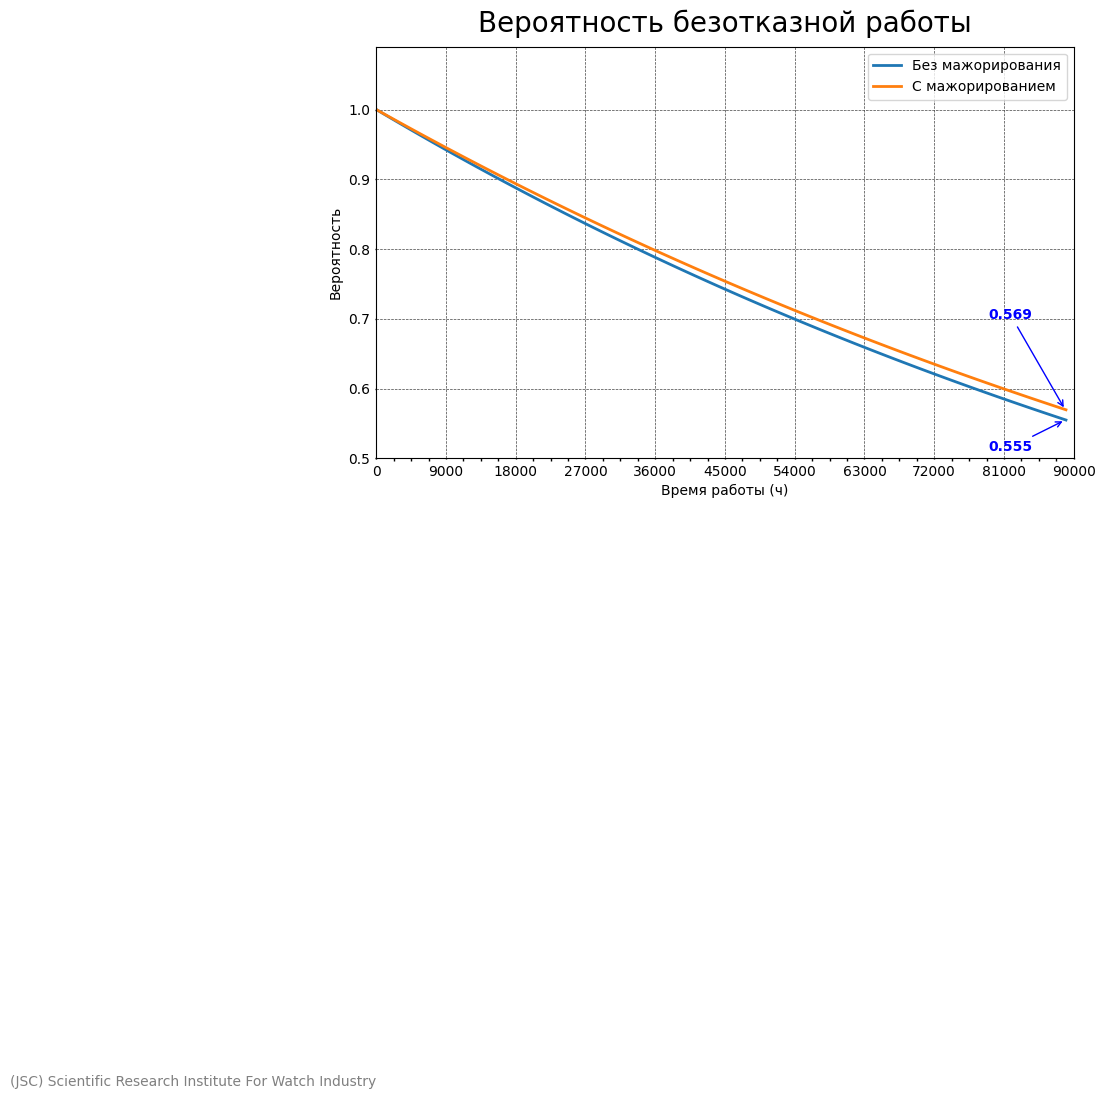

Write the Python code that produced this figure.
# coding=utf-8
# создано сотрудниками АО "НИИЧаспром"
# Данная программа предназначена для анализа надежности радиоэлектронных модулей и системы в целом
# !pip install brewer2mpl

import numpy as np
import pandas as pd
# import matplotlib as mpl
import matplotlib.pyplot as plt
import seaborn as sns
import warnings
from matplotlib.ticker import AutoMinorLocator, MultipleLocator, FuncFormatter

# % matplotlib
warnings.filterwarnings(action='once')

from matplotlib import rc  # для вывода русских букв

font = {'family': 'Verdana',  # для вывода русских букв
        'weight': 'normal'}
rc('font', **font)

# matplotlib inline

# Version
# print(mpl.__version__)  # > 3.0.0
# print(sns.__version__)  # > 0.9.0

# Значение гаммы взято из спавочника
#                 шт. Название

R1 = 0.015E-6  # 1  Блок (резистор.) Б19К-2-10кОм±10%	ОЖ0.206.018ТУ
V1 = 0.00103E-6  # 2  Вилка СНП59-64/94х11В-23-1-В	НЩ0.364.061ТУ
V2 = 0.0157E-6  # 2  Гнездо Г1,6 чер."5" В	ТУ6315.00207593842  (не нашел гамму в справочнике, взял типовую)
D1 = 0.17E-6  # 2  Диод 2Д212Б /СО 	АЕЯР.432120.177ТУ
D2 = 0.078E-6  # 2  Диод 2Д222АС 	аА0.339.327ТУ
D3 = 0.032E-6  # 2  Диод 2Д522Б	ДР3.362.029-01ТУ/02	38
I1 = 0.18E-6  # 1  индикатор ИПД148В-Л	аА0.339.189ТУ
I2 = 0.21E-6  # 1  Индикатор ИПВ72А1-4/5х7К (красный)	АЕЯР.432220.232ТУ
C1 = 0.033E-6  # 8  Конд. К10-17а-М47-22 пФ±10%-В	ОЖ0.460.107ТУ
C2 = 0.033E-6  # 2  Конд. К10-17а-М47-330 пФ±10%-В	ОЖ0.460.107ТУ
C3 = 0.033E-6  # 1  Конд. К10-17а-МП0-50 В-47 пФ±10%-1-В	ОЖ0.460.107ТУ
C4 = 0.033E-6  # 30 Конд. К10-17а-Н90-0,033 мкФ-В	ОЖ0.460.107ТУ
C5 = 0.155E-6  # 2  Конд. К53-18-20В-22 мкФ±10%-В	ОЖ0.464.136ТУ
C6 = 0.155E-6  # 2  Конд. К53-18-20В-47 мкФ±10%-В	ОЖ0.464.136ТУ
C7 = 0.155E-6  # 3  Конд. К53-18-20В-100 мкФ±10%-В	ОЖ0.464.136ТУ
M1 = 0.0291E-6  # 1 (взял типовую) Микросборка 852ИН2П	АЕЯР.431230.419ТУ
M2 = 0.0485E-6  # 2 (типовая 386 бит ЗУ)Микросхема 1533АП6*5	бК0.347.364-55ТУ
M3 = 0.0485E-6  # 2  Микросхема 1533ИД7*5	бК0.347.364-08ТУ
M4 = 0.0485E-6  # 2  Микросхема 1533ИР24*5	бКЩ.347.364-38ТУ
M5 = 0.0485E-6  # 1  Микросхема 1533КП7*5	бК0.347.364-12ТУ
M6 = 0.0485E-6  # 3  Микросхема 1533ЛА3*5	бК0.347.364-01ТУ
M7 = 0.0485E-6  # 2  Микросхема 1533ЛЕ1*5	бК0.347.364-05ТУ
M8 = 0.0485E-6  # 1  Микросхема 1533ЛИ1*5	бК0.347.364-13ТУ
M9 = 0.0485E-6  # 1_0  Микросхема 1533ЛП3*5	бК0.347.364-15ТУ (элемент "или")
M10 = 0.0485E-6  # 1  Микросхема 1533ТМ9*5	бК0.347.364-24ТУ
M11 = 0.0485E-6  # 4  Микросхема 1533ТМ2*5	бК0.347.364-02ТУ
M12 = 0.0388E-6  # 1  (взял типовую 78 бит ЗУ)Микросхема 533ЛЕ4	бК0.347.141ТУ46/02
M13 = 0.0388E-6  # 1  Микросхема 533ЛЛ1	бК0.347.141ТУ7/02
M14 = 0.0388E-6  # 2  Микросхема 533ТЛ2	бК0.347.141ТУ16/02
M15 = 0.0872E-6  # 1  (типовая 4684 бит ЗУ) Микросхема 588ВГ7 бК0.347.367-12ТУ
M16 = 0.4362E-6  # 4_1  (типовая для макс. знач. ЗУ) Микросхема РIС17С44-33 I/P(40)
R2 = 0.063E-6  # 4_1  Резист. С2-33Н-0,125-100 Ом ±5% А-Д-В 	ОЖ0.467.093ТУ
R3 = 0.063E-6  # 1  Резист. С2-33Н-0,125-220 Ом ±5% А-Д-В 	ОЖ0.467.093ТУ
R4 = 0.063E-6  # 7  Резист. С2-33Н-0,125-470 Ом ±5% А-Д-В	ОЖ0.467.093ТУ
R5 = 0.063E-6  # 1  Резист. С2-33Н-0,125-510 Ом ±5% А-Д-В	ОЖ0.467.093ТУ
R6 = 0.06E-6  # 22_16  Резист. С2-33Н-0,125-1 кОм ±5% А-Д-В 	ОЖ0.467.093ТУ
R7 = 0.063E-6  # 2  Резист. С2-33Н-0,125-22 кОм ±5% А-Д-В 	ОЖ0.467.093ТУ
R8 = 0.063E-6  # 1  Резист. С2-33Н-0,125-51 кОм ±5% А-Д-В	ОЖ0.467.093ТУ
R9 = 0.063E-6  # 1  Резист. С2-33Н-0,5-390 Ом±5% А-Д-В 	ОЖ0.467.093ТУ
RZ1 = 0.013E-6  # 1  Резонатор РК386М-4АК-5000 кГц	ТУ6321-004-07614320-96
RZ2 = 0.013E-6  # 1  Резонатор РК386ММ-4АК-12000 К-В	ТУ6321-004-07614320-96
RZ3 = 0.013E-6  # 4_1  Резонатор РК386ММ-4АК-33000 кГц	ТУ6321-004-07614320-96
V3 = 0.00074E-6  # 1  Розетка РП15-9 ГВФ-В "5"	НКЦС.434410.509ТУ
D4 = 0.01E-6  # 1  Стабилитрон 2С147В 	СМ3.362.839ТУ
T1 = 0.036E-6  # 5  Транзистор 2Т208А (3л)	ЮФ3.365.035ТУ
TR = 0.0019E-6  # 1  Трансформатор ТИЛ3В "5"	АГ0.472.105ТУ

exp = 2.71828

VBR = []
VBR_MAZH = []
T = []

for t in range(1, 90000, 1000):
    P_R1 = exp ** (-R1 * t)
    P_V1 = exp ** (-V1 * t)  # 2 шт
    P_V2 = exp ** (-V2 * t)  # 2 шт
    P_D1 = exp ** (-D1 * t)  # 2 шт
    P_D2 = exp ** (-D2 * t)  # 2 шт
    P_D3 = exp ** (-D3 * t)  # 2 шт
    P_I1 = exp ** (-I1 * t)
    P_I2 = exp ** (-I2 * t)
    P_C1 = exp ** (-C1 * t)  # 8 шт
    P_C2 = exp ** (-C2 * t)
    P_C3 = exp ** (-C3 * t)
    P_C4 = exp ** (-C4 * t)  # 30 шт
    P_C5 = exp ** (-C5 * t)  # 2 шт
    P_C6 = exp ** (-C6 * t)  # 2 шт
    P_C7 = exp ** (-C7 * t)  # 3 шт
    P_M1 = exp ** (-M1 * t)
    P_M2 = exp ** (-M2 * t)  # 2 шт
    P_M3 = exp ** (-M3 * t)  # 2 шт
    P_M4 = exp ** (-M4 * t)  # 2 шт
    P_M5 = exp ** (-M5 * t)
    P_M6 = exp ** (-M6 * t)  # 3 шт
    P_M7 = exp ** (-M7 * t)  # 2 шт
    P_M8 = exp ** (-M8 * t)
    P_M9 = exp ** (-M9 * t)  # (это элемент или в мажоритарном узел)
    P_M10 = exp ** (-M10 * t)  # 4 шт
    P_M11 = exp ** (-M11 * t)
    P_M12 = exp ** (-M12 * t)
    P_M13 = exp ** (-M13 * t)
    P_M14 = exp ** (-M14 * t)  # 2
    P_M15 = exp ** (-M15 * t)
    P_M16 = exp ** (-M16 * t)  # 4_1 шт
    P_R2 = exp ** (-R2 * t)  # 4_1 шт
    P_R3 = exp ** (-R3 * t)
    P_R4 = exp ** (-R4 * t)  # 7 шт
    P_R5 = exp ** (-R5 * t)
    P_R6 = exp ** (-R6 * t)  # 22_16 шт
    P_R7 = exp ** (-R7 * t)  # 2 шт
    P_R8 = exp ** (-R8 * t)
    P_R9 = exp ** (-R9 * t)
    P_RZ1 = exp ** (-RZ1 * t)
    P_RZ2 = exp ** (-RZ2 * t)
    P_RZ3 = exp ** (-RZ3 * t)  # 4_1 шт
    P_V3 = exp ** (-V3 * t)
    P_D4 = exp ** (-D4 * t)
    P_T1 = exp ** (-T1 * t)  # 5 шт
    P_TR = exp ** (-TR * t)

    # Состав МШВ без мажорирования (матрица MC_HV для проверки состава)

    MCHV = P_R1 * \
            P_V1 * P_V1 * \
            P_V2 * P_V2 * \
            P_D1 * P_D1 * \
            P_D2 * P_D2 * \
            P_D3 * P_D3 * \
            P_I1 * \
            P_I2 * \
            P_C1 * P_C1 * P_C1 * P_C1 * P_C1 * P_C1 * P_C1 * P_C1 * \
            P_C2 * \
            P_C3 * \
            P_C4 * P_C4 * P_C4 * P_C4 * P_C4 * P_C4 * P_C4 * P_C4 * P_C4 * P_C4 * \
            P_C4 * P_C4 * P_C4 * P_C4 * P_C4 * P_C4 * P_C4 * P_C4 * P_C4 * P_C4 * \
            P_C5 * P_C5 * \
            P_C6 * P_C6 * \
            P_C7 * P_C7 * P_C7 * \
            P_M1 * \
            P_M2 * P_M2 * \
            P_M3 * P_M3 * \
            P_M4 * P_M4 * \
            P_M5 * \
            P_M6 * P_M6 * P_M6 * \
            P_M7 * \
            P_M8 * \
            P_M10 * P_M10 * P_M10 * P_M10 * \
            P_M11 * \
            P_M12 * \
            P_M13 * \
            P_M14 * P_M14 * \
            P_M15 * \
            P_M16 * \
            P_R2 * \
            P_R3 * \
            P_R4 * P_R4 * P_R4 * P_R4 * P_R4 * P_R4 * P_R4 * \
            P_R5 * \
            P_R6 * P_R6 * P_R6 * P_R6 * P_R6 * P_R6 * P_R6 * P_R6 * P_R6 * P_R6 * P_R6 * \
            P_R6 * P_R6 * P_R6 * P_R6 * \
            P_R7 * P_R7 * \
            P_R8 * \
            P_R9 * \
            P_RZ1 * \
            P_RZ2 * \
            P_RZ3 * \
            P_V3 * \
            P_D4 * \
            P_T1 * P_T1 * P_T1 * P_T1 * P_T1 * \
            P_TR
# Дублирование

    VBR.append(MCHV)

    MAZ = P_M16 * P_R2 * P_R6 * P_R6 * P_RZ3  # ВБР элементов мажоритарного узла* соединнных последовательно
    P_MAZ = P_M9 * (3 * (MAZ ** 2) - 2 * (MAZ ** 3))  # голосование 2 из 3

    # Состав МШВ с мажорированием

    MCHV_MAMZ = P_MAZ * \
                P_R1 * \
                P_V1 * P_V1 * \
                P_V2 * P_V2 * \
                P_D1 * P_D1 * \
                P_D2 * P_D2 * \
                P_D3 * P_D3 * \
                P_I1 * \
                P_I2 * \
                P_C1 * P_C1 * P_C1 * P_C1 * P_C1 * P_C1 * P_C1 * P_C1 * \
                P_C2 * \
                P_C3 * \
                P_C4 * P_C4 * P_C4 * P_C4 * P_C4 * P_C4 * P_C4 * P_C4 * P_C4 * P_C4 * \
                P_C4 * P_C4 * P_C4 * P_C4 * P_C4 * P_C4 * P_C4 * P_C4 * P_C4 * P_C4 * \
                P_C5 * P_C5 * \
                P_C6 * P_C6 * \
                P_C7 * P_C7 * P_C7 * \
                P_M1 * \
                P_M2 * P_M2 * \
                P_M3 * P_M3 * \
                P_M4 * P_M4 * \
                P_M5 * \
                P_M6 * P_M6 * P_M6 * \
                P_M7 * \
                P_M8 * \
                P_M10 * P_M10 * P_M10 * P_M10 * \
                P_M11 * \
                P_M12 * \
                P_M13 * \
                P_M14 * P_M14 * \
                P_M15 * \
                P_R3 * \
                P_R4 * P_R4 * P_R4 * P_R4 * P_R4 * P_R4 * P_R4 * \
                P_R5 * \
                P_R6 * P_R6 * P_R6 * P_R6 * P_R6 * P_R6 * P_R6 * P_R6 * P_R6 * P_R6 * P_R6 * \
                P_R6 * P_R6 * P_R6 * P_R6 * P_R6 * \
                P_R7 * P_R7 * \
                P_R8 * \
                P_R9 * \
                P_RZ1 * \
                P_RZ2 * \
                P_RZ3 * \
                P_V3 * \
                P_D4 * \
                P_T1 * P_T1 * P_T1 * P_T1 * P_T1 * \
                P_TR
    VBR_MAZH.append(MCHV_MAMZ)
    T.append(t)
'''
#    print(result)
# настройки графика

plt.rc('text', usetex=True)  # использование теха

plt.style.use('seaborn-whitegrid')
sns.set_style("white")

x_values1 = T
y_values1 = vbr
x_values2 = T
y_values2 = vbr1

fig = plt.figure()
plt.grid()  # сетка
ax = fig.add_subplot(111, label="1")
ax2 = fig.add_subplot(111, label="2", frame_on=False)

# ax3=fig.add_subplot(111, label="3", frame_on=False)

ax.plot(x_values1, y_values1, color="C0")
ax.set_xlabel("x label 1", color="C0")
ax.set_ylabel(r'$y = x^2$', color="C0")
ax.tick_params(axis='x', colors="C0")
ax.tick_params(axis='y', colors="C0")
ax2.plot(x_values2, y_values2, color="C1")

plt.show()

'''

fig = plt.figure(figsize=(9, 9))
ax = fig.add_subplot(1, 1, 1, aspect=T[-1]+1000)

def minor_tick(x, pos):
    if not x % 1.0:
        return ""
    return "%.2f" % x

ax.xaxis.set_major_locator(MultipleLocator(9000.000))
ax.xaxis.set_minor_locator(AutoMinorLocator(4))
ax.yaxis.set_major_locator(MultipleLocator(0.1))
ax.yaxis.set_minor_locator(AutoMinorLocator(1))
# ax.xaxis.set_minor_formatter(FuncFormatter(minor_tick))

ax.set_xlim(0, T[-1]+1000)
ax.set_ylim(0.5, 1.09)

ax.tick_params(which='major', width=1.0)
ax.tick_params(which='major', length=1.0)
ax.tick_params(which='minor', width=1.0, labelsize=1.0)
# ax.tick_params(which='minor', length=5, labelsize=10, labelcolor='0.25')

ax.grid(linestyle="--", linewidth=0.5, color='.25', zorder=-10)

ax.plot(T, VBR, lw=2, label=u"Без мажорирования")  # ax.plot(T, vbr, c=(0.25, 0.25, 1.00), lw=2, label="Blue signal", zorder=10)
ax.plot(T, VBR_MAZH, lw=2, label=u"С мажорированием") # ax.plot(T, vbr1, c=(1.00, 0.25, 0.25), lw=2, label="Red signal")
# ax.plot(X, Y3, linewidth=0,
#        marker='o', markerfacecolor='w', markeredgecolor='k')

ax.set_title(u"Вероятность безотказной работы", fontsize=20, verticalalignment='bottom')
ax.set_xlabel(u"Время работы (ч)")
ax.set_ylabel(u"Вероятность")

ax.legend()


def circle(x, y, radius=0.15):
    from matplotlib.patches import Circle
    from matplotlib.patheffects import withStroke
    circle = Circle((x, y), radius, clip_on=False, zorder=10, linewidth=1,
                    edgecolor='black', facecolor=(0, 0, 0, .0125),
                    path_effects=[withStroke(linewidth=5, foreground='w')])
    ax.add_artist(circle)


def text(x, y, text):
    ax.text(x, y, text, backgroundcolor="white",
            ha='center', va='top', weight='bold', color='blue')

'''
тут всякие кружочки
# Minor tick
# circle(0.50, -0.10)
# text(0.50, -0.32, "Minor tick label")

# Major tick
circle(-0.03, 4.00)
text(0.03, 3.80, "Major tick")

# Minor tick
circle(0.00, 3.50)
text(0.00, 3.30, "Minor tick")

# Major tick label
circle(-0.15, 3.00)
text(-0.15, 2.80, "Major tick label")

# X Label
circle(1.80, -0.27)
text(1.80, -0.45, "X axis label")

# Y Label
circle(-0.27, 1.80)
text(-0.27, 1.6, "Y axis label")

# Title
circle(1.60, 4.13)
text(1.60, 3.93, "Title")

# Blue plot
circle(1.75, 2.80)
text(1.75, 2.60, "Line\n(line plot)")

# Red plot
circle(1.20, 0.60)
text(1.20, 0.40, "Line\n(line plot)")

# Scatter plot
circle(3.20, 1.75)
text(3.20, 1.55, "Markers\n(scatter plot)")

# Grid
circle(3.00, 3.00)
text(3.00, 2.80, "Grid")

# Legend
circle(3.70, 3.80)
text(3.70, 3.60, "Legend")

# Axes
circle(0.5, 0.5)
text(0.5, 0.3, "Axes")

# Figure
circle(-0.3, 0.65)
text(-0.3, 0.45, "Figure")

'''

# стрелки с подписью про надежность
color = 'blue'
rel = str(round(MCHV,3))
rel_mazh = str(round(MCHV_MAMZ,3))

ax.annotate(rel, xy=(T[-1]-100, MCHV), xycoords='data',
            xytext=(T[-1]-10000, 0.51), textcoords='data',
            weight='bold', color=color,
            arrowprops=dict(arrowstyle='->',
                            connectionstyle="arc3",
                            color=color))

ax.annotate(rel_mazh, xy=(T[-1]-100 , MCHV_MAMZ), xycoords='data',
            xytext=(T[-1]-10000, 0.7), textcoords='data',
            weight='bold', color=color,
            arrowprops=dict(arrowstyle='->',
                            connectionstyle="arc3",
                            color=color))


ax.text(4.0, -0.4, "(JSC) Scientific Research Institute For Watch Industry",
        fontsize=10, ha="right", color='.5')

plt.show()

# отображение отказа
